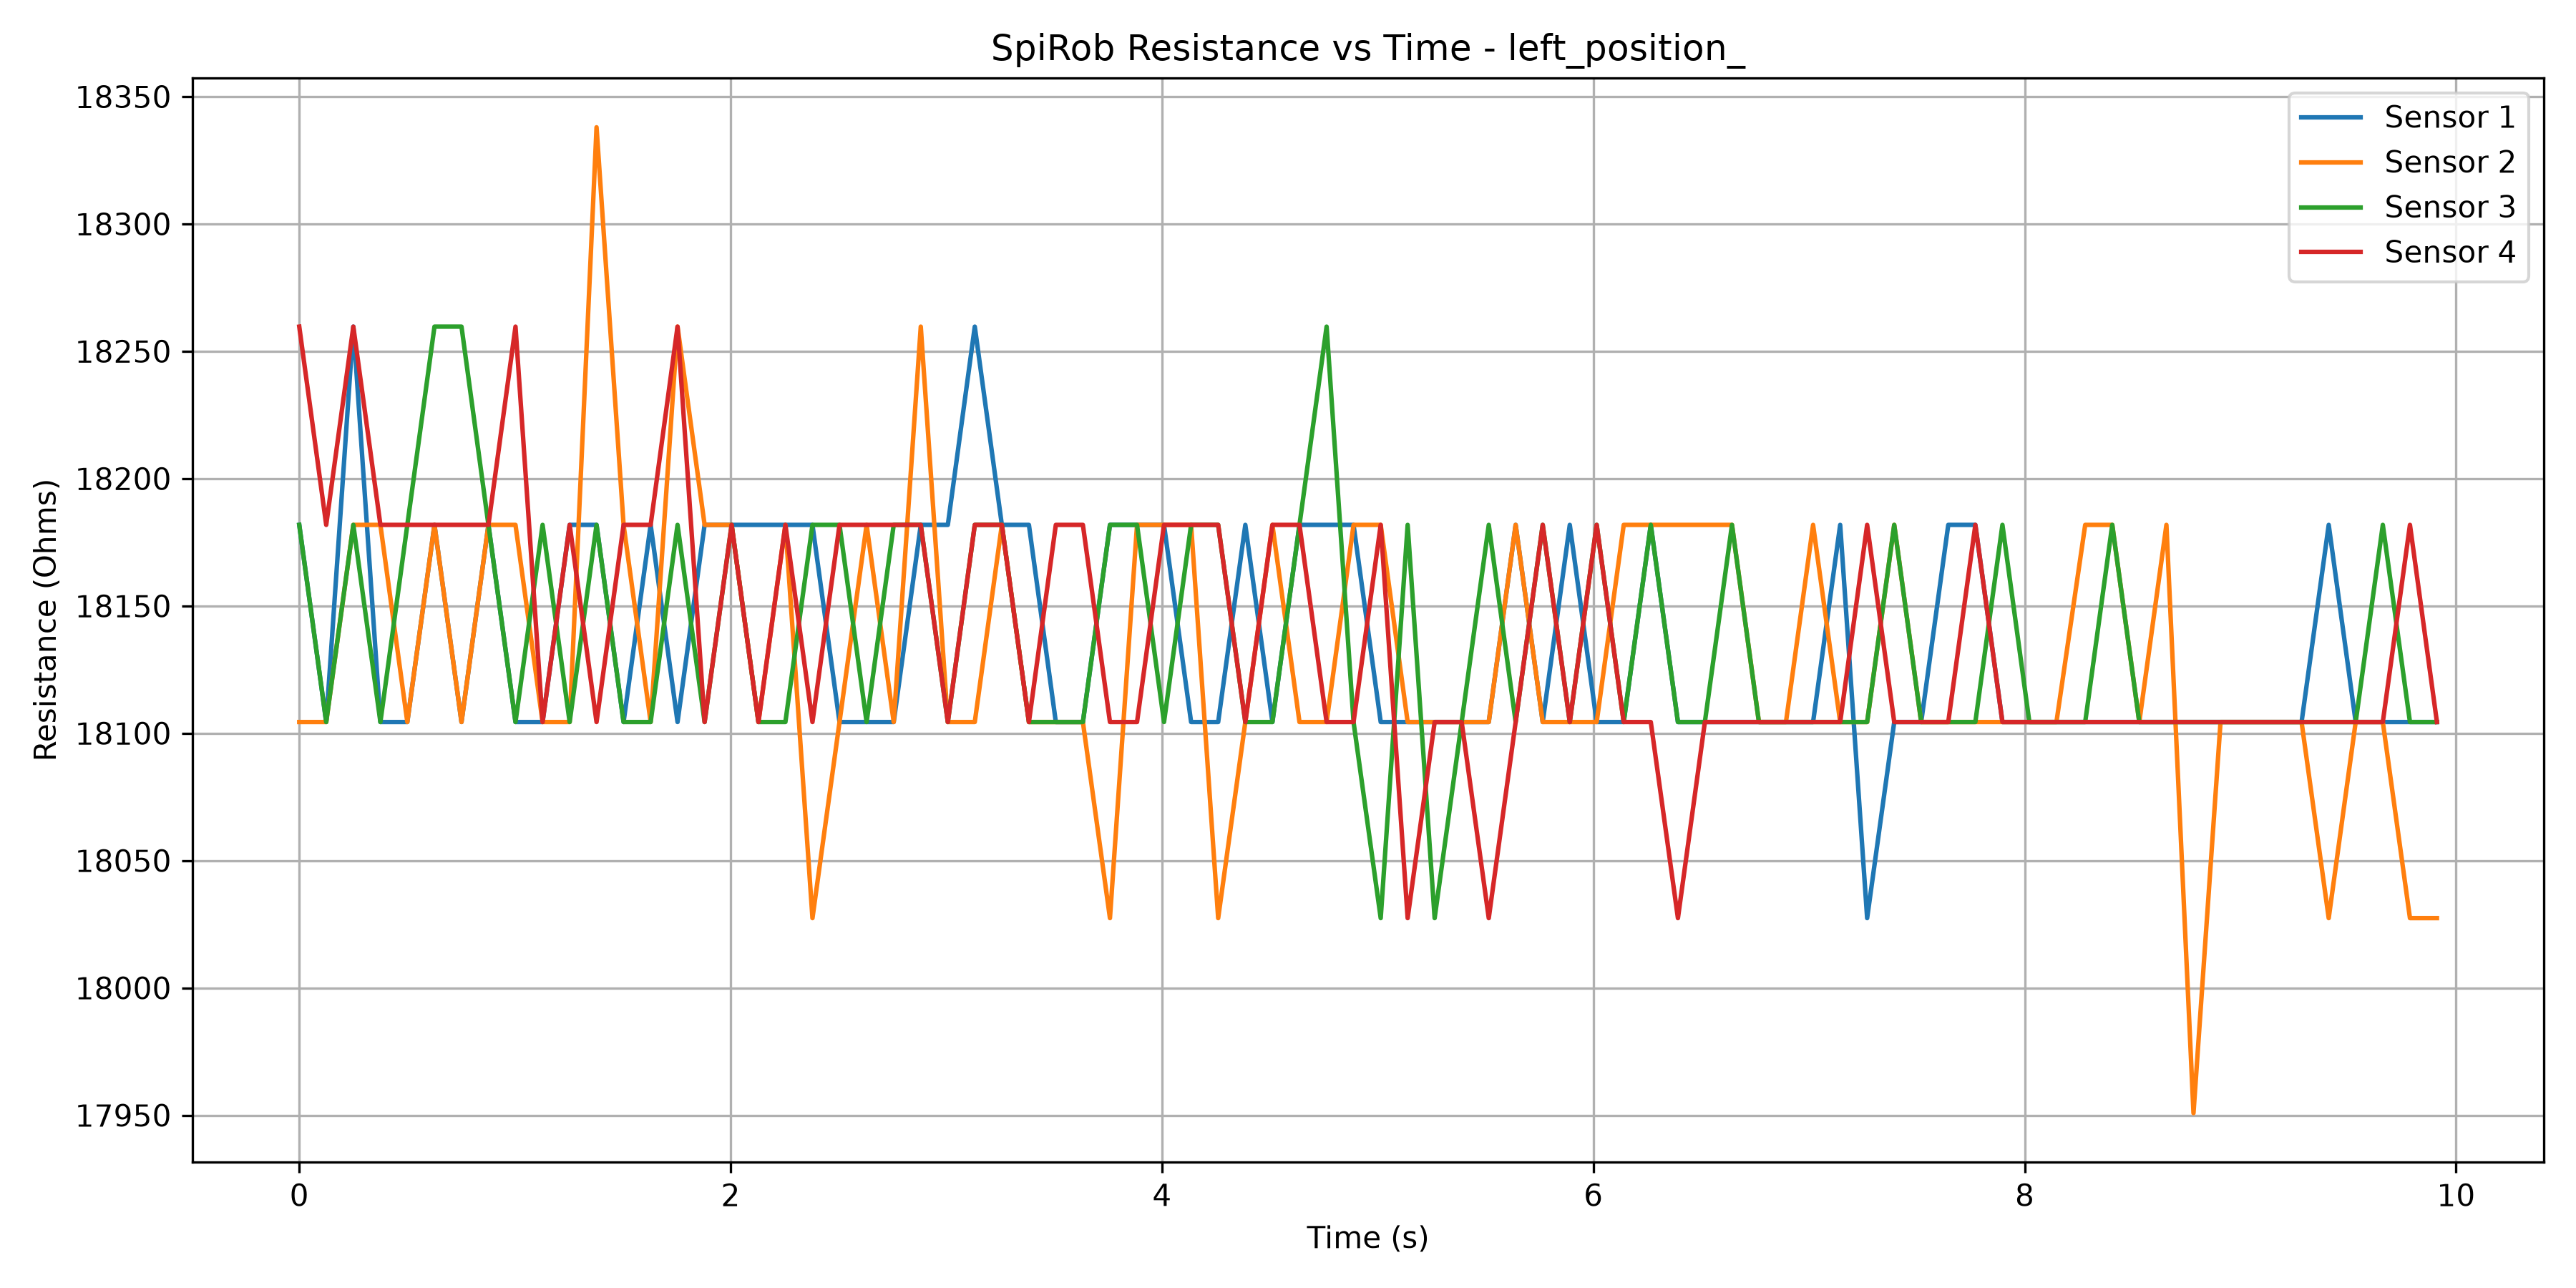

Data behind this chart, as committed beside it:
Time (s), Sensor 1 (Ohms), Sensor 2 (Ohms), Sensor 3 (Ohms), Sensor 4 (Ohms)
3.6460000956139993e-06, 18182, 18104, 18182, 18260
0.125, 18104, 18104, 18104, 18182
0.2507, 18260, 18182, 18182, 18260
0.3762, 18104, 18182, 18104, 18182
0.5011, 18104, 18104, 18182, 18182
0.6269, 18182, 18182, 18260, 18182
0.7522, 18104, 18104, 18260, 18182
0.8771, 18182, 18182, 18182, 18182
1.003, 18104, 18182, 18104, 18260
1.128, 18104, 18104, 18182, 18104
1.254, 18182, 18104, 18104, 18182
1.378, 18182, 18338, 18182, 18104
1.504, 18104, 18182, 18104, 18182
1.629, 18182, 18104, 18104, 18182
1.754, 18104, 18260, 18182, 18260
1.879, 18182, 18182, 18104, 18104
2.005, 18182, 18182, 18182, 18182
2.129, 18182, 18104, 18104, 18104
2.254, 18182, 18182, 18104, 18182
2.379, 18182, 18027, 18182, 18104
2.505, 18104, 18104, 18182, 18182
2.63, 18104, 18182, 18104, 18182
2.756, 18104, 18104, 18182, 18182
2.882, 18182, 18260, 18182, 18182
3.007, 18182, 18104, 18104, 18104
3.132, 18260, 18104, 18182, 18182
3.258, 18182, 18182, 18182, 18182
3.383, 18182, 18104, 18104, 18104
3.508, 18104, 18104, 18104, 18182
3.633, 18104, 18104, 18104, 18182
3.759, 18182, 18027, 18182, 18104
3.884, 18182, 18182, 18182, 18104
4.009, 18182, 18182, 18104, 18182
4.135, 18104, 18182, 18182, 18182
4.261, 18104, 18027, 18182, 18182
4.386, 18182, 18104, 18104, 18104
4.512, 18104, 18182, 18104, 18182
4.638, 18182, 18104, 18182, 18182
4.763, 18182, 18104, 18260, 18104
4.888, 18182, 18182, 18104, 18104
5.014, 18104, 18182, 18027, 18182
5.139, 18104, 18104, 18182, 18027
5.264, 18104, 18104, 18027, 18104
5.39, 18104, 18104, 18104, 18104
5.515, 18104, 18104, 18182, 18027
5.64, 18182, 18182, 18104, 18104
5.765, 18104, 18104, 18182, 18182
5.891, 18182, 18104, 18104, 18104
6.015, 18104, 18104, 18182, 18182
6.141, 18104, 18182, 18104, 18104
6.266, 18182, 18182, 18182, 18104
6.392, 18104, 18182, 18104, 18027
6.517, 18104, 18182, 18104, 18104
6.643, 18104, 18182, 18182, 18104
6.768, 18104, 18104, 18104, 18104
6.893, 18104, 18104, 18104, 18104
7.019, 18104, 18182, 18104, 18104
7.144, 18182, 18104, 18104, 18104
7.269, 18027, 18104, 18104, 18182
7.395, 18104, 18182, 18182, 18104
... 20 more rows
